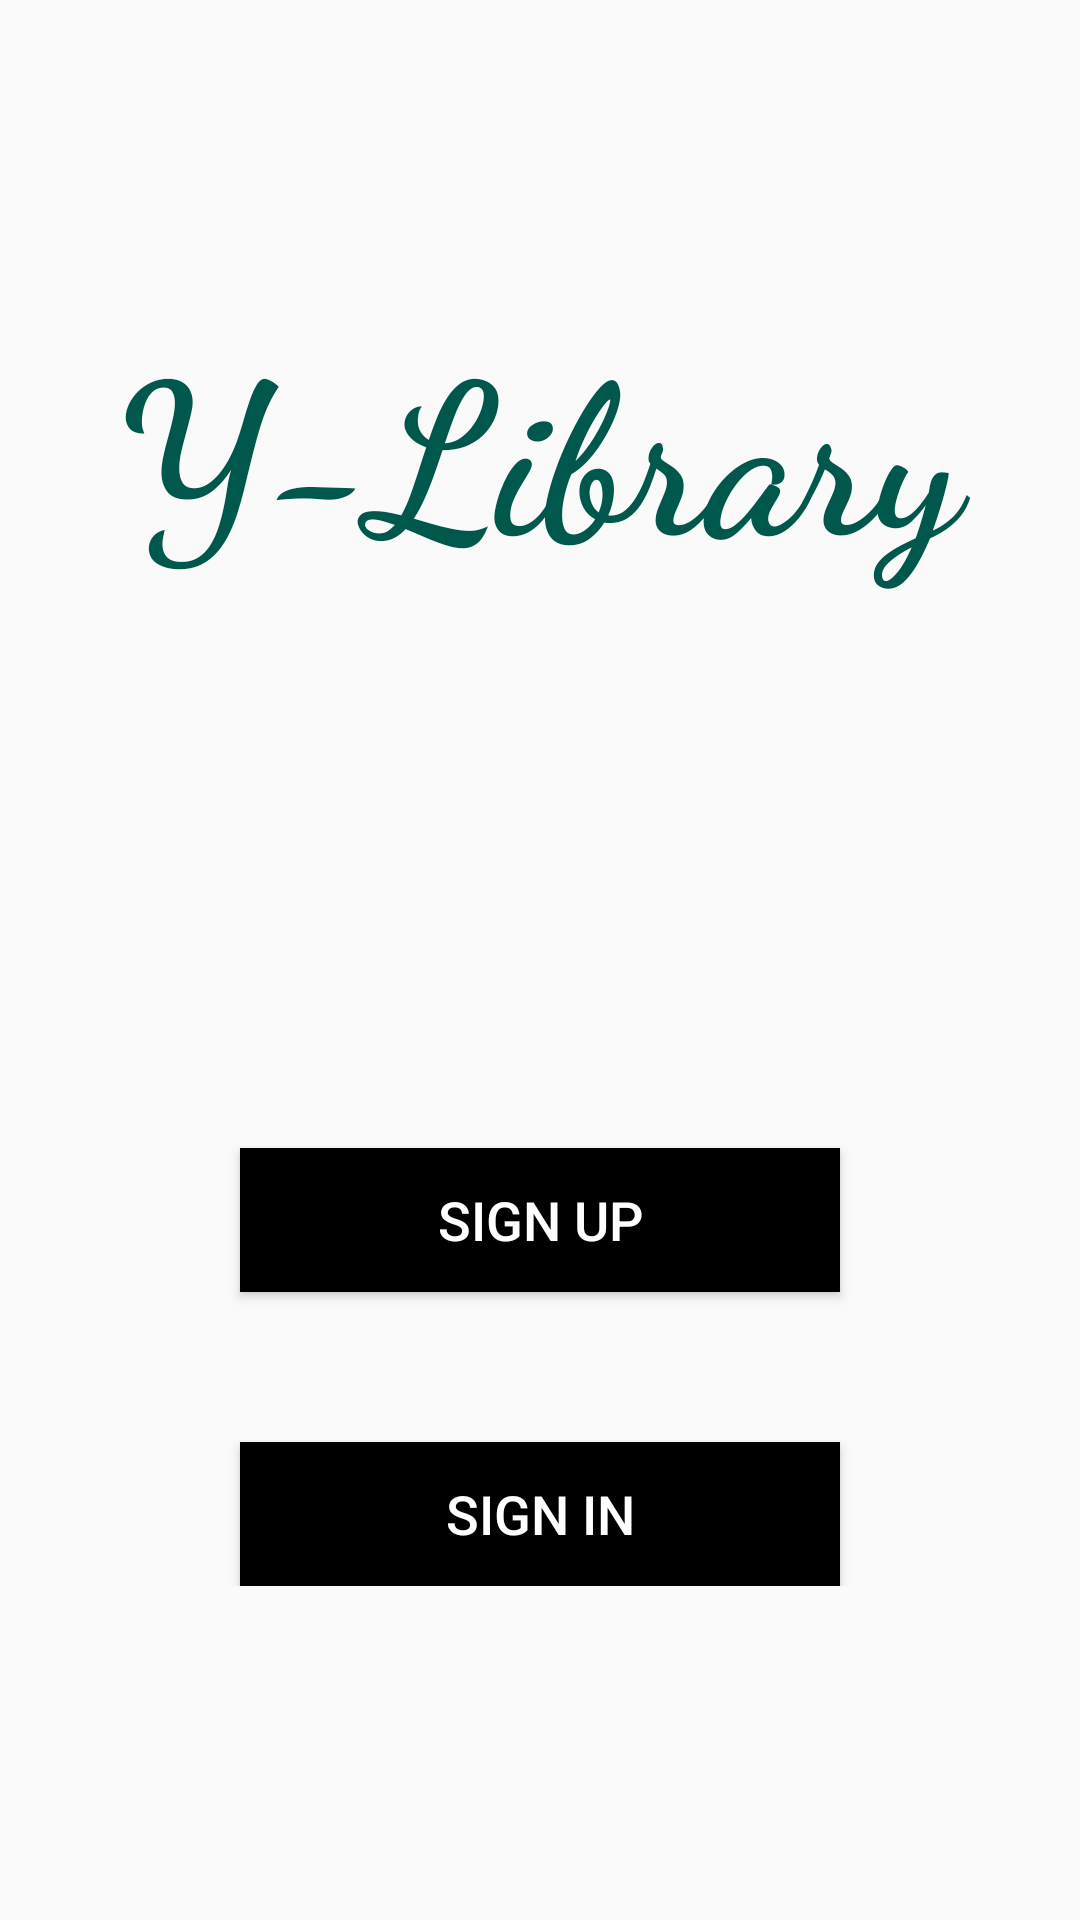

The Android layout XML behind this screen, and the referenced resources:
<!-- AndroidManifest.xml: application theme AppTheme -->
<!-- res/layout/activity_main.xml -->
<?xml version="1.0" encoding="utf-8"?>
<RelativeLayout
    xmlns:android="http://schemas.android.com/apk/res/android"
    xmlns:tools="http://schemas.android.com/tools"
    android:id="@+id/layout"
    android:layout_width="match_parent"
    android:layout_height="match_parent"
    android:orientation="vertical"
    android:focusable="true"
    tools:context=".MainActivity">

    <TextView
        android:id="@+id/title"
        android:layout_width="fill_parent"
        android:layout_height="wrap_content"
        android:layout_marginBottom="16dp"
        android:layout_marginTop="100dp"
        android:gravity="center_horizontal"
        android:text="@string/app_name"
        android:textColor="@color/colorPrimaryDark"
        android:textSize="70dp"
        android:textStyle="bold"
        android:fontFamily="cursive"
        />

    <RelativeLayout
        android:id="@+id/layout_motion"
        android:layout_width="fill_parent"
        android:layout_height="wrap_content"
        android:layout_below="@+id/title"
        android:layout_marginStart="30dp"
        android:layout_marginEnd="30dp"
        android:layout_marginTop="70dp"
        android:elevation="4dp"
        android:orientation="vertical"
        android:padding="20dp">

        <LinearLayout
            android:layout_width="fill_parent"
            android:layout_height="wrap_content"
            android:orientation="vertical"
            android:paddingTop="30dp">



            <Button
                android:id="@+id/sign_up"
                android:nextFocusDown="@+id/sign_up"
                android:layout_width="fill_parent"
                android:layout_height="wrap_content"
                android:layout_marginTop="50dp"
                android:layout_marginStart="30dp"
                android:layout_marginEnd="30dp"
                android:background="@color/black"
                android:text="@string/sign_up"
                android:textAllCaps="false"
                android:textColor="@color/white"
                android:textSize="18sp"
                />

            <Button
                android:id="@+id/sign_in"
                android:nextFocusDown="@+id/sign_in"
                android:layout_width="fill_parent"
                android:layout_height="wrap_content"
                android:layout_marginTop="50dp"
                android:layout_marginStart="30dp"
                android:layout_marginEnd="30dp"
                android:background="@color/black"
                android:text="@string/sign_in"
                android:textAllCaps="false"
                android:textColor="@color/white"
                android:textSize="18sp"/>

        </LinearLayout>
    </RelativeLayout>



</RelativeLayout>
<!-- resources referenced by this layout -->
<resources>
  <color name="black">#000000</color>
  <color name="colorPrimaryDark">#00574B</color>
  <color name="white">#fff</color>
  <string name="app_name">Y-Library</string>
  <string name="sign_in">SIGN IN</string>
  <string name="sign_up">SIGN UP</string>
  <style name="AppTheme" parent="Theme.AppCompat.DayNight.DarkActionBar">
  
          <item name="windowActionBar">false</item>
          <item name="windowNoTitle">true</item>
  
      </style>
</resources>
